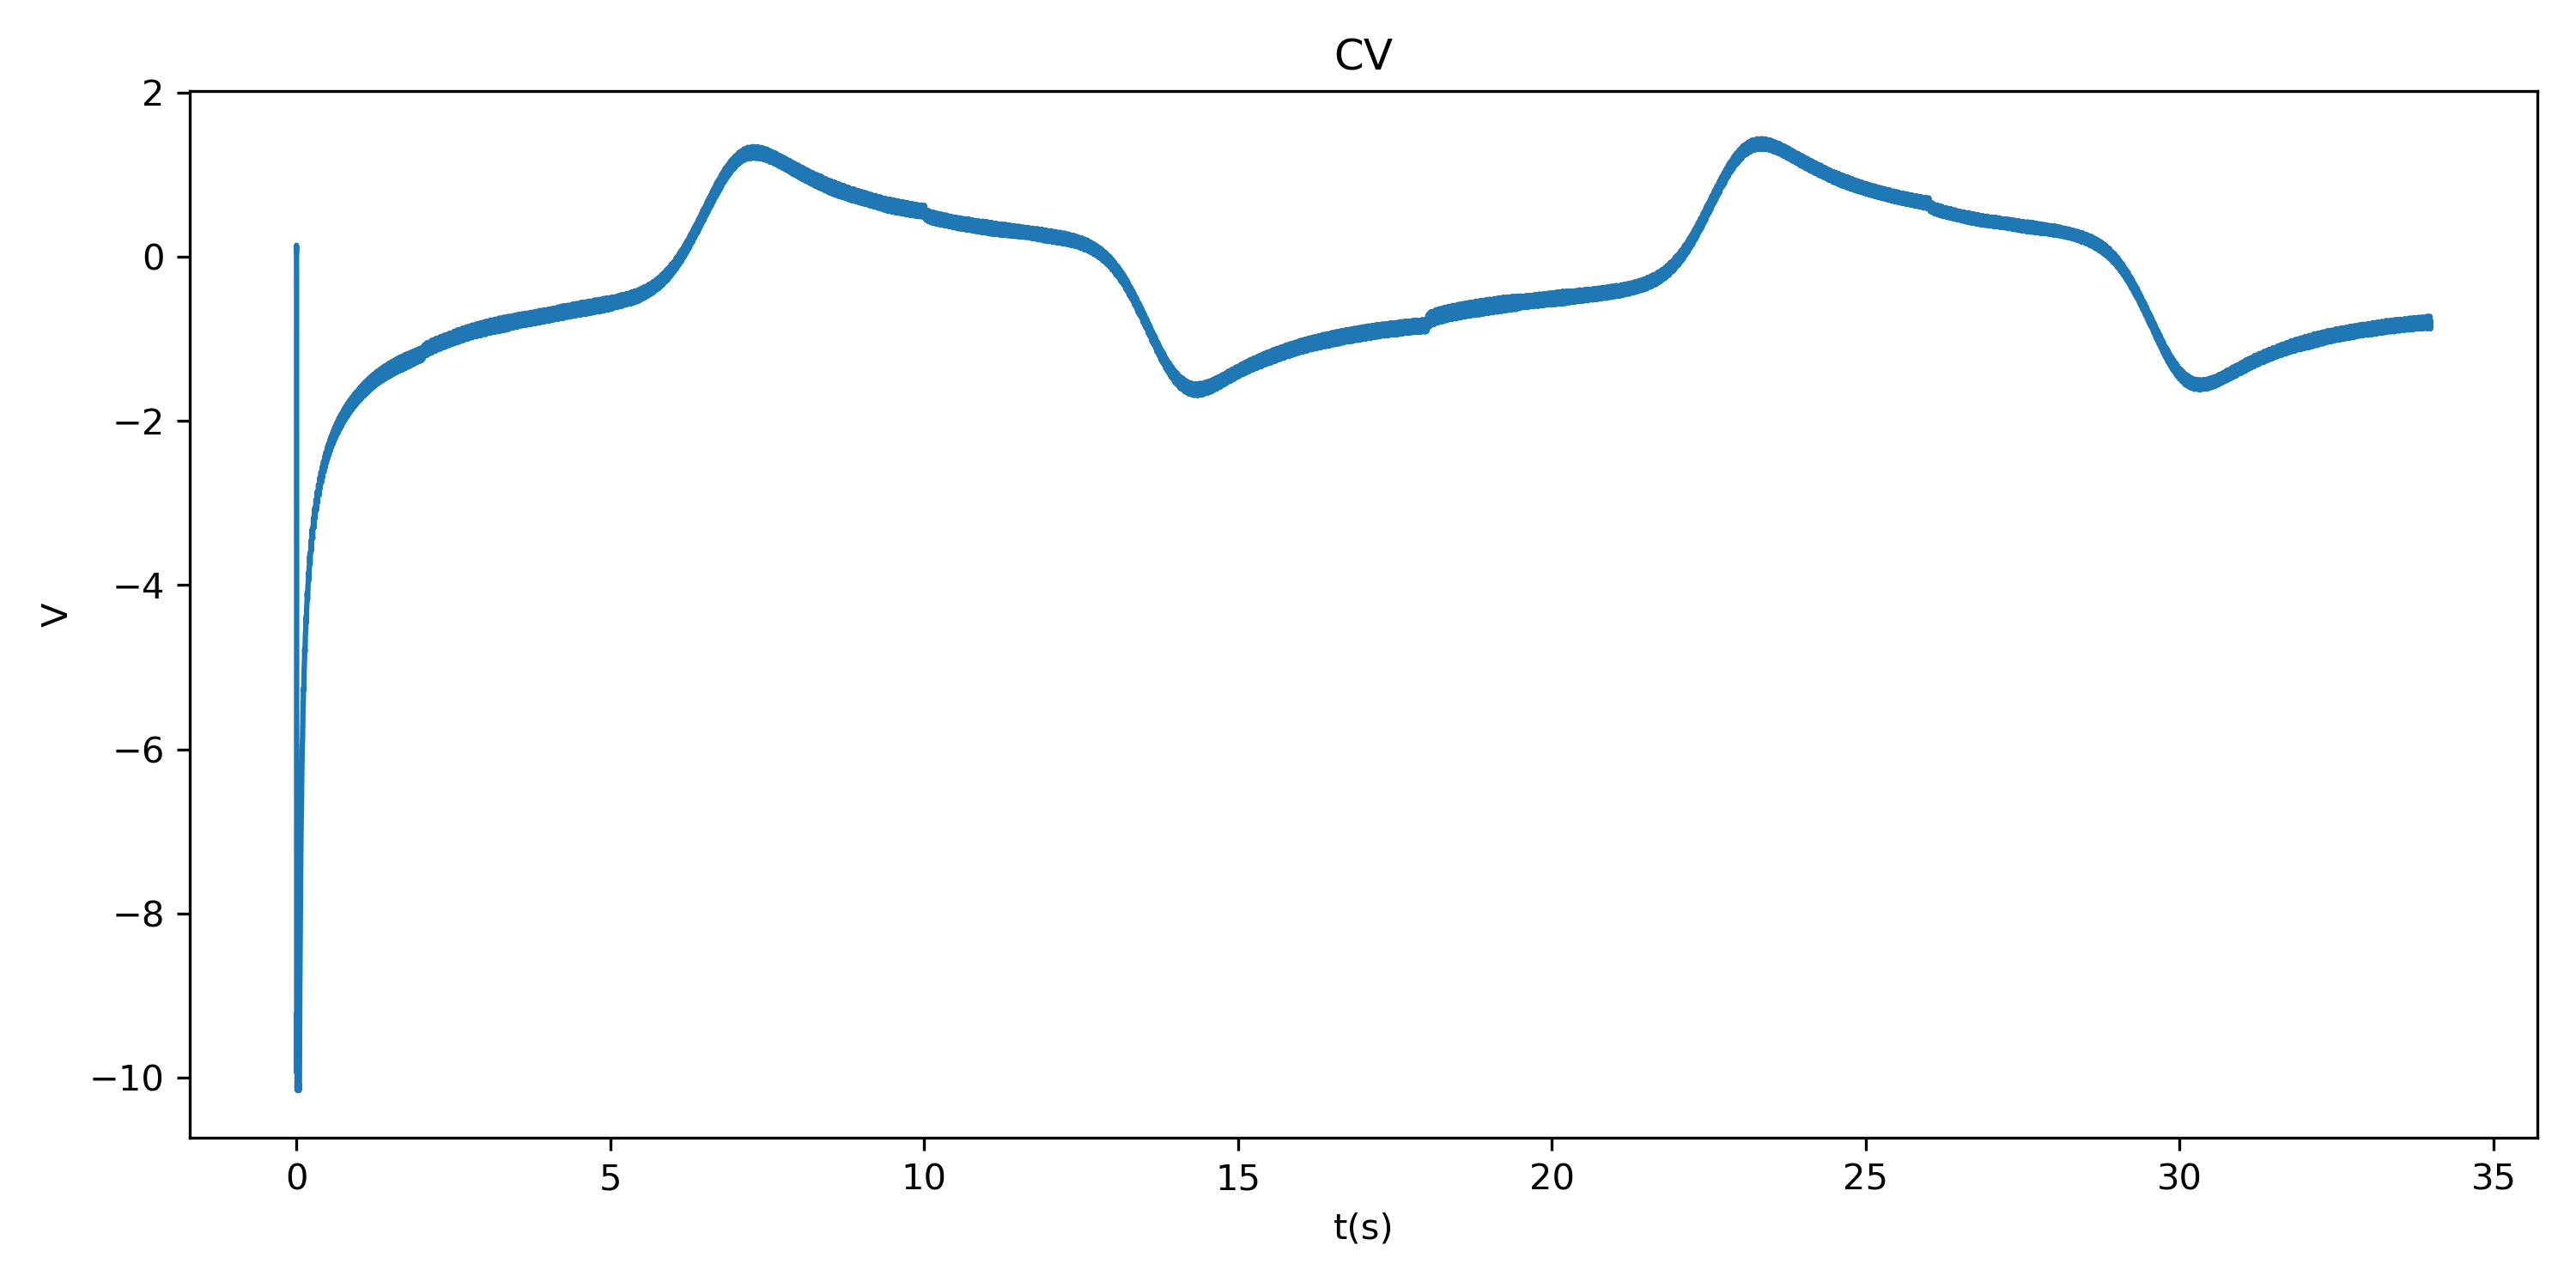

Source data for this figure (header and first rows):
time, voltage
0.000000000000000000e+00, 7.859495282173156738e-02
1.000000000000000021e-03, 1.389083713293075562e-01
2.000000000000000042e-03, -1.835965514183044434e-01
3.000000000000000062e-03, -7.181203365325927734e+00
4.000000000000000083e-03, -9.615303039550781250e+00
5.000000000000000104e-03, -9.942182540893554688e+00
6.000000000000000125e-03, -9.652178764343261719e+00
7.000000000000000146e-03, -9.292173385620117188e+00
8.000000000000000167e-03, -9.204359054565429688e+00
8.999999999999999320e-03, -9.633428573608398438e+00
1.000000000000000021e-02, -1.014781093597412109e+01
1.099999999999999936e-02, -1.007030963897705078e+01
1.200000000000000025e-02, -1.014437389373779297e+01
1.299999999999999940e-02, -1.015156078338623047e+01
1.400000000000000029e-02, -1.011562347412109375e+01
1.499999999999999944e-02, -1.008093547821044922e+01
1.600000000000000033e-02, -1.014093589782714844e+01
1.700000000000000122e-02, -1.015343570709228516e+01
1.799999999999999864e-02, -1.013281059265136719e+01
1.899999999999999953e-02, -1.007593536376953125e+01
2.000000000000000042e-02, -1.010312271118164062e+01
2.100000000000000130e-02, -1.015187358856201172e+01
2.199999999999999872e-02, -1.014374828338623047e+01
2.299999999999999961e-02, -1.010343551635742188e+01
2.400000000000000050e-02, -1.008812236785888672e+01
2.500000000000000139e-02, -1.014937400817871094e+01
2.599999999999999881e-02, -1.014406108856201172e+01
2.699999999999999969e-02, -1.008812236785888672e+01
2.800000000000000058e-02, -1.010468578338623047e+01
2.900000000000000147e-02, -1.015187358856201172e+01
2.999999999999999889e-02, -1.014874839782714844e+01
3.099999999999999978e-02, -1.011374759674072266e+01
3.200000000000000067e-02, -1.007093524932861328e+01
3.300000000000000155e-02, -1.011562347412109375e+01
3.400000000000000244e-02, -1.014874839782714844e+01
3.500000000000000333e-02, -1.015218639373779297e+01
3.599999999999999728e-02, -1.012062358856201172e+01
3.699999999999999817e-02, -1.007312202453613281e+01
3.799999999999999906e-02, -1.012874794006347656e+01
3.899999999999999994e-02, -1.015406131744384766e+01
4.000000000000000083e-02, -1.013374805450439453e+01
4.100000000000000172e-02, -1.009124755859375000e+01
4.200000000000000261e-02, -1.008749771118164062e+01
4.299999999999999656e-02, -1.015187358856201172e+01
4.399999999999999745e-02, -1.011781024932861328e+01
4.499999999999999833e-02, -1.013312339782714844e+01
4.599999999999999922e-02, -1.009062290191650391e+01
4.700000000000000011e-02, -1.009874820709228516e+01
4.800000000000000100e-02, -9.892182350158691406e+00
4.900000000000000189e-02, -9.706867218017578125e+00
5.000000000000000278e-02, -9.510301589965820312e+00
5.099999999999999672e-02, -9.268423080444335938e+00
5.199999999999999761e-02, -9.118732452392578125e+00
5.299999999999999850e-02, -9.008106231689453125e+00
5.399999999999999939e-02, -8.891541481018066406e+00
5.500000000000000028e-02, -8.777477264404296875e+00
5.600000000000000117e-02, -8.656850814819335938e+00
5.700000000000000205e-02, -8.578099250793457031e+00
5.800000000000000294e-02, -8.459034919738769531e+00
5.899999999999999689e-02, -8.347471237182617188e+00
... 33,940 more rows
